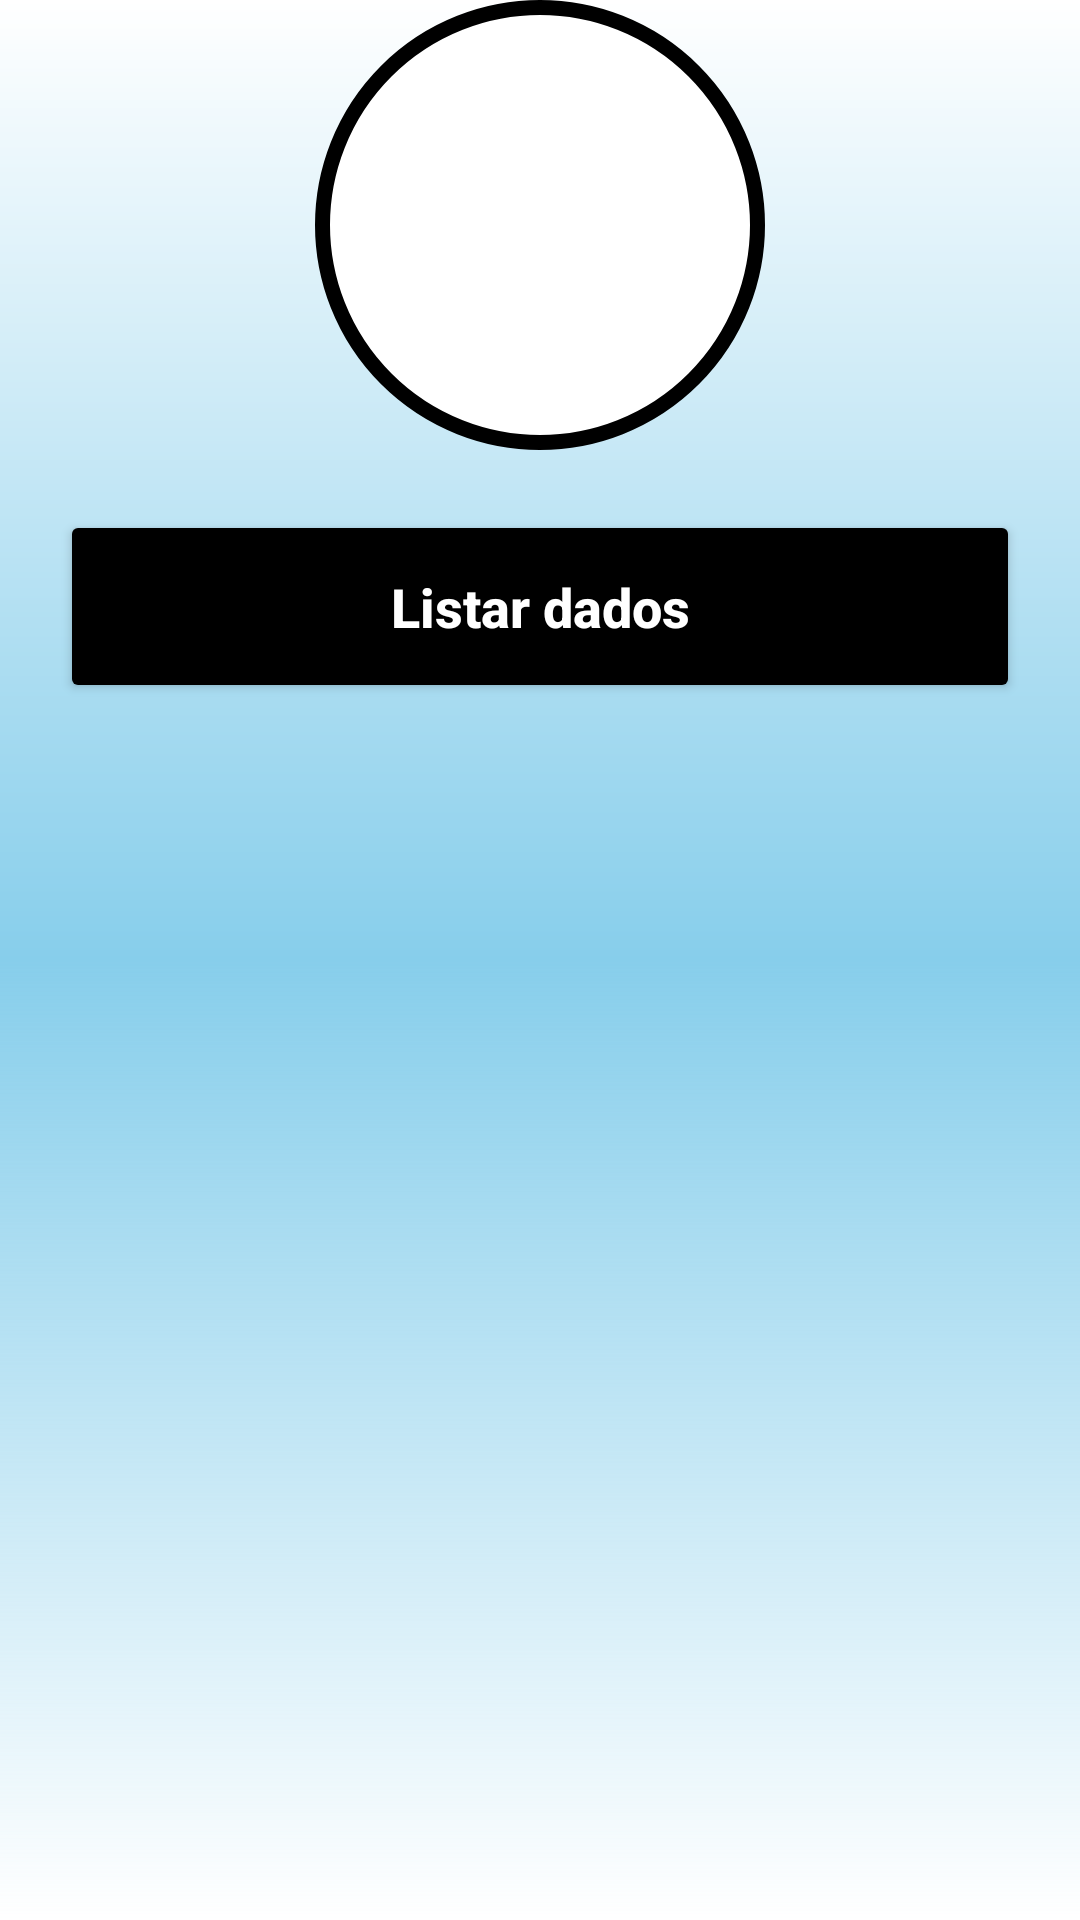

Reconstruct the res/layout file that produces this screen, plus the resources it refers to.
<!-- AndroidManifest.xml: application theme Theme.CadastroUsuário -->
<!-- res/layout/activity_tela_principal.xml -->
<?xml version="1.0" encoding="utf-8"?>
<androidx.constraintlayout.widget.ConstraintLayout xmlns:android="http://schemas.android.com/apk/res/android"
    xmlns:app="http://schemas.android.com/apk/res-auto"
    xmlns:tools="http://schemas.android.com/tools"
    android:layout_width="match_parent"
    android:layout_height="match_parent"
    android:background="@drawable/background"
    tools:context=".TelaPrincipal">

    <View
        android:id="@+id/containerUser"
        android:layout_width="150dp"
        android:layout_height="150dp"
        android:background="@drawable/container_user"
        app:layout_constraintStart_toStartOf="parent"
        app:layout_constraintEnd_toEndOf="parent"
        app:layout_constraintTop_toTopOf="parent"
        />

       <ImageView
           android:layout_width="100dp"
           android:layout_height="100dp"
           android:src="@drawable/ic_user"
           app:layout_constraintStart_toStartOf="@id/containerUser"
           app:layout_constraintEnd_toEndOf="@id/containerUser"
           app:layout_constraintTop_toTopOf="@id/containerUser"
           app:layout_constraintBottom_toBottomOf="@id/containerUser"
           />



    <androidx.appcompat.widget.AppCompatButton
        android:id="@+id/button_listar"
        android:layout_width="match_parent"
        android:layout_height="wrap_content"
        android:backgroundTint="@color/black"
        android:padding="20dp"
        android:layout_margin="20dp"
        app:layout_constraintTop_toBottomOf="@id/containerUser"
        android:text="Listar dados"
        android:textColor="@color/white"
        android:textStyle="bold"
        android:textAllCaps="false"
        android:textSize="18sp"
      />

    <TextView
        android:id="@+id/view_lista"
        style="@style/ContainerComponents"
        android:layout_width="383dp"
        android:layout_height="450dp"
        android:inputType="textMultiLine"
        app:layout_constraintTop_toBottomOf="@id/button_listar"
        app:layout_constraintEnd_toEndOf="parent"
        app:layout_constraintStart_toStartOf="parent"
     />


</androidx.constraintlayout.widget.ConstraintLayout>
<!-- resources referenced by this layout -->
<resources>
  <color name="black">#FF000000</color>
  <color name="white">#FFFFFFFF</color>
  <!-- drawable background (drawable) -->
  <?xml version="1.0" encoding="utf-8"?>
  <shape xmlns:android="http://schemas.android.com/apk/res/android">
  <gradient
      android:startColor="@color/white"
      android:centerColor="@color/SkyBlue"
      android:angle="2"
      />
  
  </shape>
  <!-- drawable container_user (drawable) -->
  <?xml version="1.0" encoding="utf-8"?>
  <shape xmlns:android="http://schemas.android.com/apk/res/android">
  
     <solid android:color="@color/white"/>
     <corners android:radius="100dp"/>
      <stroke android:color="@color/black" android:width="5dp"/>
  
  
  </shape>
  <style name="ContainerComponents">
         <item name="android:layout_width">match_parent</item>
         <item name="android:layout_height">250dp</item>
         <item name="android:background">@drawable/container_components</item>
         <item name="android:layout_margin">20dp</item>
     </style>
  <style name="Theme.CadastroUsuário" parent="Theme.MaterialComponents.DayNight.DarkActionBar">
          
          <item name="colorPrimary">@color/purple_500</item>
          <item name="colorPrimaryVariant">@color/black</item>
          <item name="colorOnPrimary">@color/white</item>
          
          <item name="colorSecondary">@color/teal_200</item>
          <item name="colorSecondaryVariant">@color/teal_700</item>
          <item name="colorOnSecondary">@color/black</item>
          
          <item name="android:statusBarColor">?attr/colorPrimaryVariant</item>
          
      </style>
  <color name="SkyBlue">#87CEEB</color>
  <color name="purple_500">#FF6200EE</color>
  <color name="teal_200">#FF03DAC5</color>
  <color name="teal_700">#FF018786</color>
</resources>
